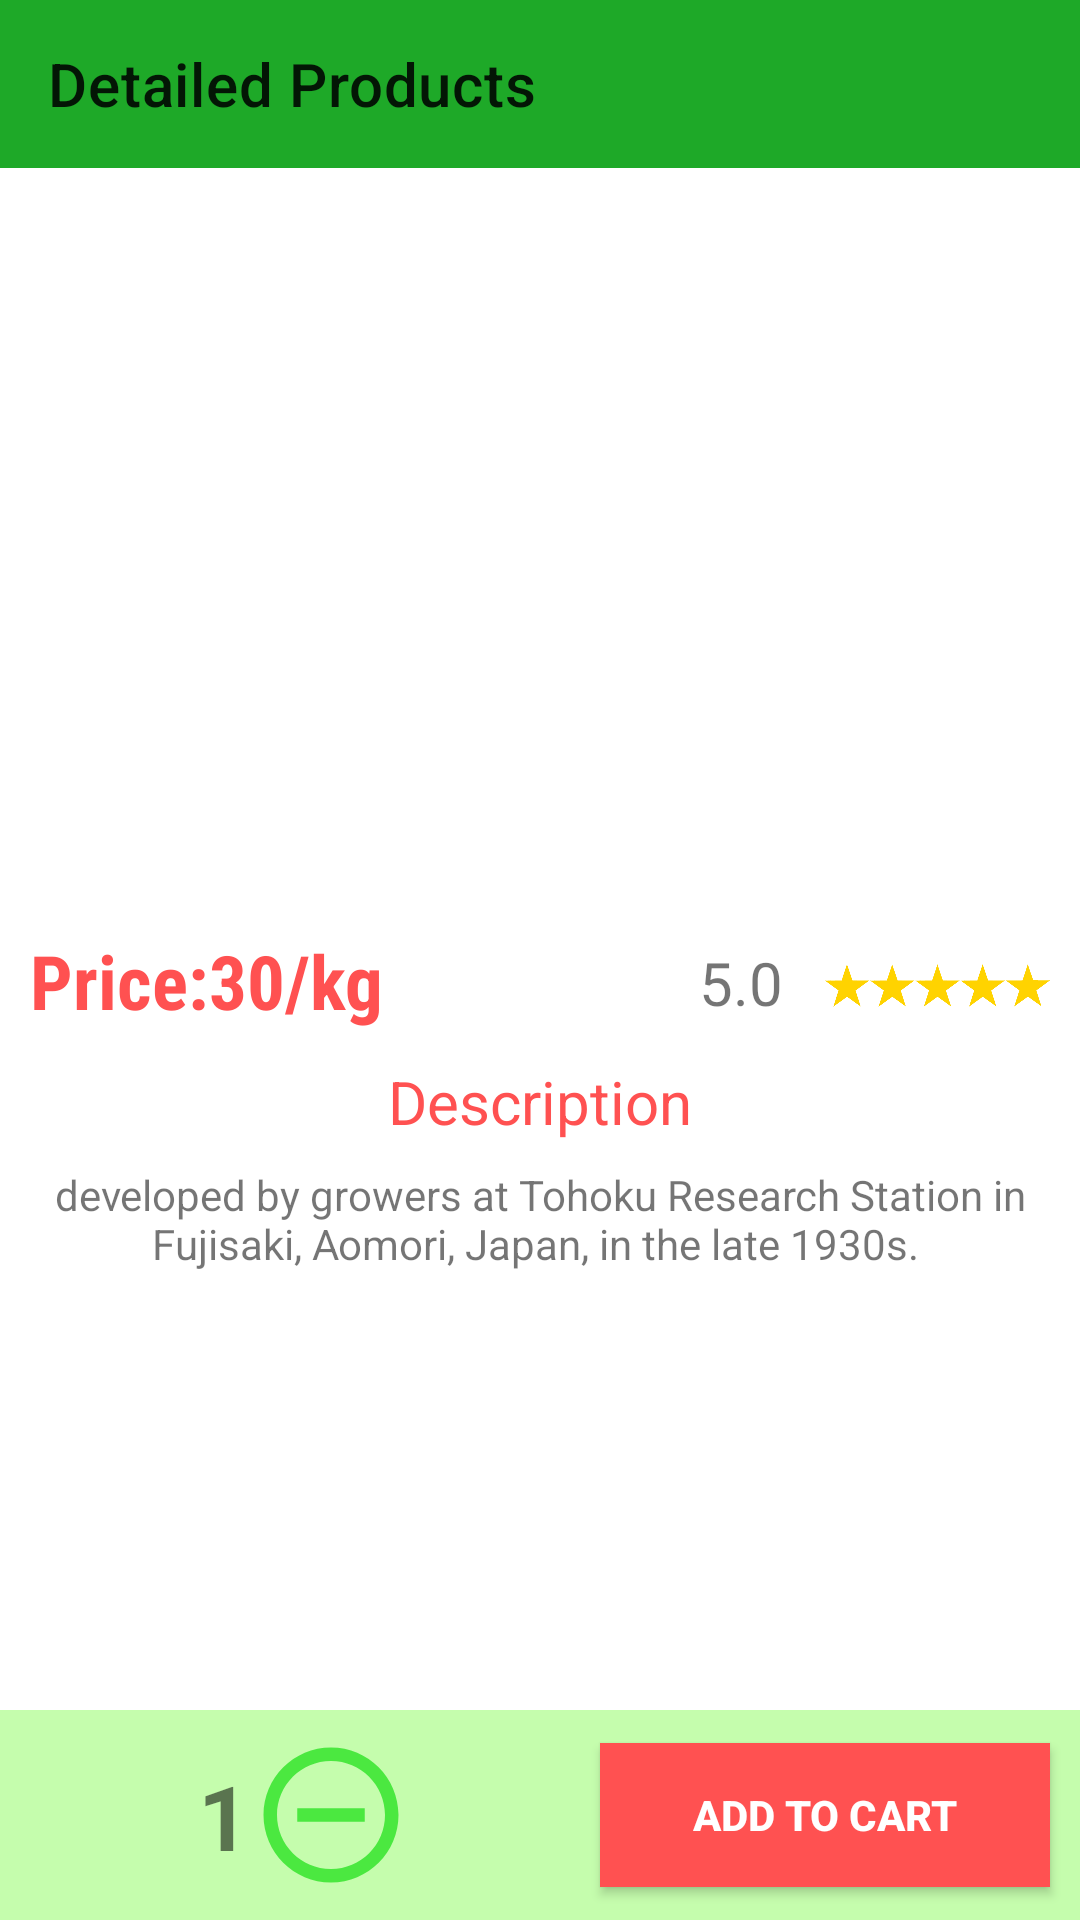

This screen was rendered from an Android layout file. Write that file and the resources it references.
<!-- AndroidManifest.xml: application theme Theme.Mobileproject -->
<!-- res/layout/activity_detailed.xml -->
<?xml version="1.0" encoding="utf-8"?>
<androidx.constraintlayout.widget.ConstraintLayout xmlns:android="http://schemas.android.com/apk/res/android"
    xmlns:app="http://schemas.android.com/apk/res-auto"
    xmlns:tools="http://schemas.android.com/tools"
    android:layout_width="match_parent"
    android:layout_height="match_parent"
    tools:context=".DetailedActivity">



    <ImageView
        android:id="@+id/detailed_img"
        android:layout_width="match_parent"
        android:layout_height="300dp"
        android:scaleType="centerCrop"
        app:layout_constraintEnd_toEndOf="parent"
        app:layout_constraintStart_toStartOf="parent"
        app:layout_constraintTop_toTopOf="parent"
        />

    <androidx.appcompat.widget.Toolbar
        android:id="@+id/toolbar5"
        app:layout_constraintVertical_bias="0.0"
        android:layout_width="match_parent"
        android:layout_height="wrap_content"
        android:background="#1EA928"
        app:layout_constraintEnd_toEndOf="parent"
        app:layout_constraintStart_toStartOf="parent"
        app:layout_constraintTop_toTopOf="parent"
        app:title="Detailed Products"
        android:fontFamily="sans-serif-condensed"/>

    <TextView
        android:id="@+id/detailed_price"
        android:layout_width="wrap_content"
        android:layout_height="wrap_content"
        android:text="Price:30/kg"
        android:textColor="@color/colorPrimary"
        android:textSize="25sp"
        android:textStyle="bold"
        android:fontFamily="sans-serif-condensed"
        app:layout_constraintStart_toStartOf="parent"
        app:layout_constraintTop_toBottomOf="@+id/detailed_img"
        android:layout_marginTop="10dp"
        android:layout_marginLeft="10dp"/>
    
    <ImageView

        android:id="@+id/rating"
        android:layout_width="75dp"
        android:layout_height="35dp"
        android:layout_marginTop="11dp"
        android:src="@drawable/rating_bar"
        app:layout_constraintEnd_toEndOf="parent"
        app:layout_constraintTop_toBottomOf="@id/detailed_img"
        android:layout_marginRight="10dp"
        android:layout_marginLeft="14dp"/>

    <TextView
        android:id="@+id/detailed_rating"
        android:layout_width="wrap_content"
        android:layout_height="wrap_content"
        android:text="5.0"
        android:textSize="20sp"
        android:layout_marginTop="14dp"
        android:layout_marginRight="14dp"
        app:layout_constraintEnd_toStartOf="@id/rating"
        app:layout_constraintTop_toBottomOf="@id/detailed_img"/>
    
    <TextView
        android:id="@+id/product_description"
        android:layout_width="wrap_content"
        android:layout_height="wrap_content"
        android:text="Description"
        android:textColor="@color/colorPrimary"
        android:layout_marginTop="10dp"
        android:textSize="20sp"
        app:layout_constraintEnd_toEndOf="parent"
        app:layout_constraintStart_toStartOf="parent"
        app:layout_constraintTop_toBottomOf="@id/detailed_price"/>
    
    <TextView
        android:id="@+id/detailed_dec"
        android:layout_width="match_parent"
        android:layout_height="wrap_content"
        android:layout_margin="8dp"
        android:text="developed by growers at Tohoku Research Station in Fujisaki, Aomori, Japan, in the late 1930s. "
        android:textAlignment="center"
        app:layout_constraintEnd_toEndOf="parent"
        app:layout_constraintStart_toStartOf="parent"
        app:layout_constraintTop_toBottomOf="@id/product_description"/>
    
    <RelativeLayout
        android:id="@+id/relativeLayout_product"
        android:layout_width="match_parent"
        android:layout_height="70dp"
        android:background="#C5FDAD"
        app:layout_constraintBottom_toBottomOf="parent"
        app:layout_constraintEnd_toEndOf="parent"
        app:layout_constraintStart_toStartOf="parent"/>

    <ImageView
        android:id="@+id/add_item"
        android:layout_width="54dp"
        android:layout_height="54dp"
        android:src="@drawable/add_circle"
        app:layout_constraintBottom_toBottomOf="parent"
        app:layout_constraintStart_toStartOf="parent"
        app:layout_constraintTop_toTopOf="@id/relativeLayout_product"
        android:layout_marginLeft="6dp"/>

    <TextView
        android:id="@+id/quantity"
        android:layout_width="wrap_content"
        android:layout_height="wrap_content"
        android:text="1"
        android:textSize="30sp"
        android:textStyle="bold"
        app:layout_constraintBottom_toBottomOf="parent"
        app:layout_constraintStart_toEndOf="@id/add_item"
        app:layout_constraintTop_toTopOf="@id/relativeLayout_product"
        android:layout_marginLeft="6dp"/>

    <ImageView
        android:id="@+id/remove_item"
        android:layout_width="54dp"
        android:layout_height="54dp"
        android:src="@drawable/remove_circle"
        app:layout_constraintBottom_toBottomOf="parent"
        app:layout_constraintStart_toEndOf="@+id/quantity"
        app:layout_constraintTop_toTopOf="@+id/relativeLayout_product"/>
    
    <androidx.appcompat.widget.AppCompatButton
        android:id="@+id/add_to_cart"
        android:layout_width="150dp"
        android:layout_marginRight="10dp"
        android:layout_height="wrap_content"
        android:text="Add To Cart"
        android:textStyle="bold"
        android:textColor="@color/white"
        android:background="@color/colorPrimary"
        app:layout_constraintBottom_toBottomOf="parent"
        app:layout_constraintEnd_toEndOf="parent"
        app:layout_constraintTop_toTopOf="@id/relativeLayout_product"/>



</androidx.constraintlayout.widget.ConstraintLayout>
<!-- resources referenced by this layout -->
<resources>
  <color name="colorPrimary">#FF5151</color>
  <color name="white">#FFFFFFFF</color>
  <!-- drawable rating_bar: png bitmap (drawable, 20404 bytes) -->
  <!-- drawable remove_circle (drawable-anydpi) -->
  <vector xmlns:android="http://schemas.android.com/apk/res/android"
      android:width="24dp"
      android:height="24dp"
      android:viewportWidth="24"
      android:viewportHeight="24"
      android:tint="#2BE324"
      android:alpha="0.8">
    <path
        android:fillColor="@android:color/white"
        android:pathData="M7,11v2h10v-2L7,11zM12,2C6.48,2 2,6.48 2,12s4.48,10 10,10 10,-4.48 10,-10S17.52,2 12,2zM12,20c-4.41,0 -8,-3.59 -8,-8s3.59,-8 8,-8 8,3.59 8,8 -3.59,8 -8,8z"/>
  </vector>
  <style name="Theme.Mobileproject" parent="Theme.MaterialComponents.DayNight.DarkActionBar">
          
          <item name="colorPrimary">@color/purple_500</item>
          <item name="colorPrimaryVariant">@color/purple_700</item>
          <item name="colorOnPrimary">@color/white</item>
          
          <item name="colorSecondary">@color/teal_200</item>
          <item name="colorSecondaryVariant">@color/teal_700</item>
          <item name="colorOnSecondary">@color/black</item>
          
          <item name="android:statusBarColor" tools:targetApi="l">?attr/colorPrimaryVariant</item>
          
      </style>
  <color name="purple_500">#FF6200EE</color>
  <color name="purple_700">#FF3700B3</color>
  <color name="teal_200">#FF03DAC5</color>
  <color name="teal_700">#FF018786</color>
  <color name="black">#FF000000</color>
</resources>
